Run: headless pygame with SDL's dummy video driver; simulated clock (each Clock.tick advances the game by its frame time, no real sleeping); random seed 0; keys injected as events and as key.get_pressed() state; no mouse input.
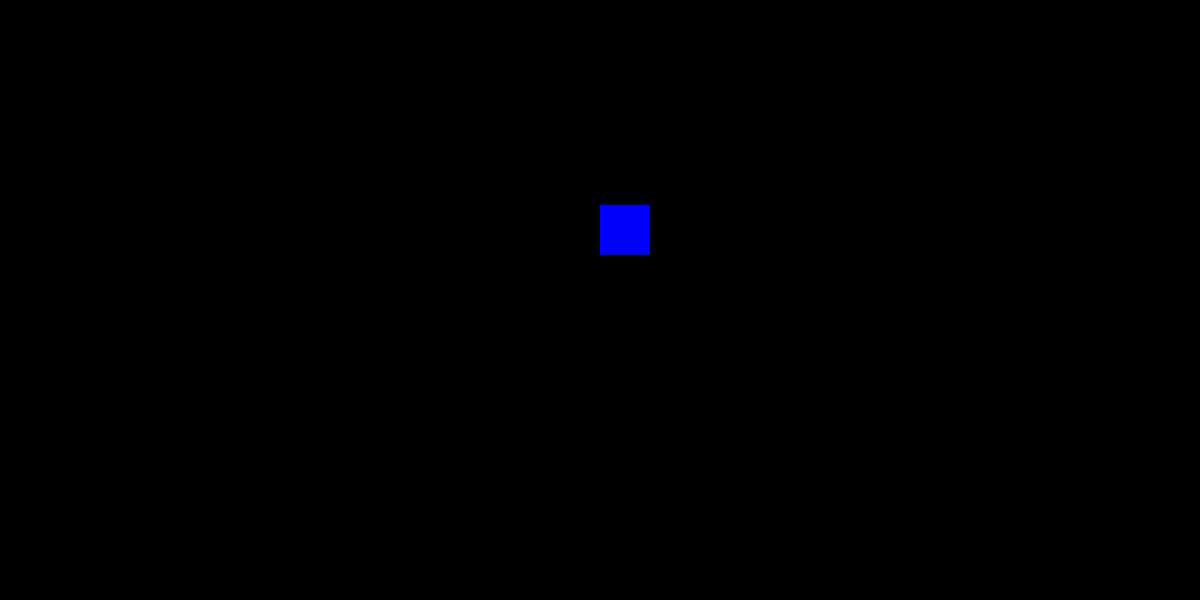
Frame 1 of 4 · flips 1–60 · no input
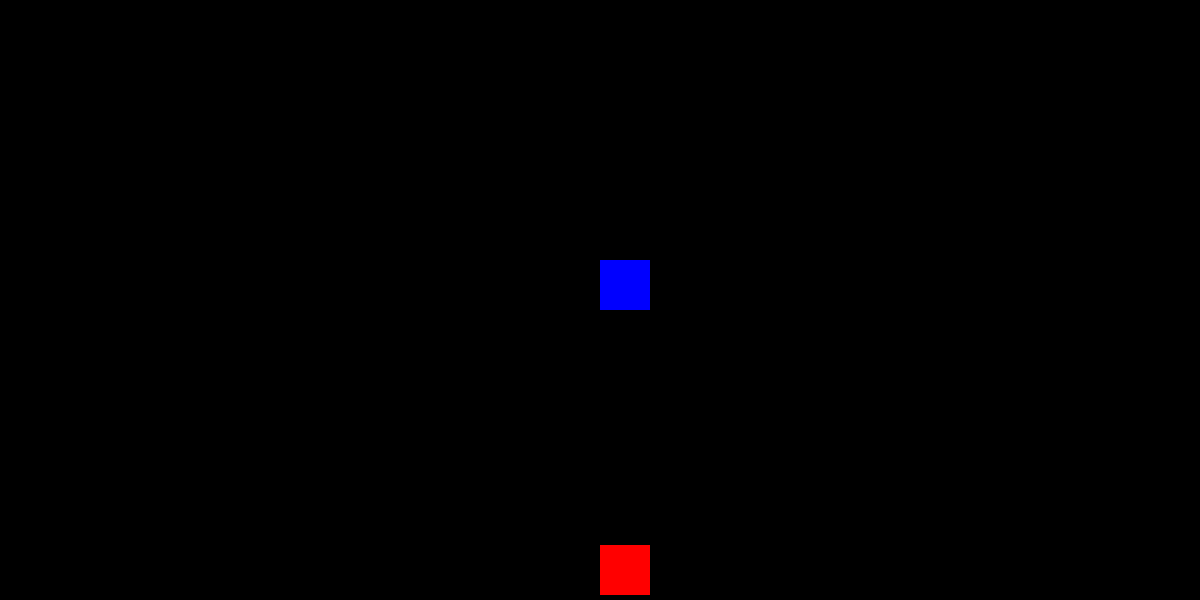
Frame 2 of 4 · flips 61–180 · tapped SPACE, RETURN · held RIGHT (→), D
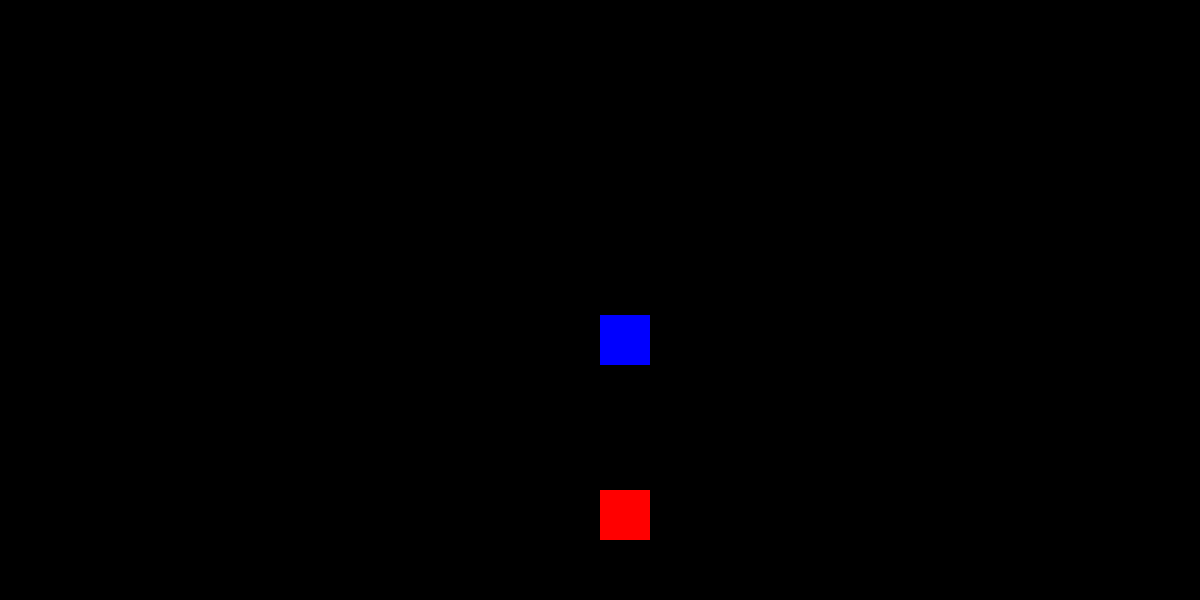
Frame 3 of 4 · flips 181–300 · held DOWN (↓), S
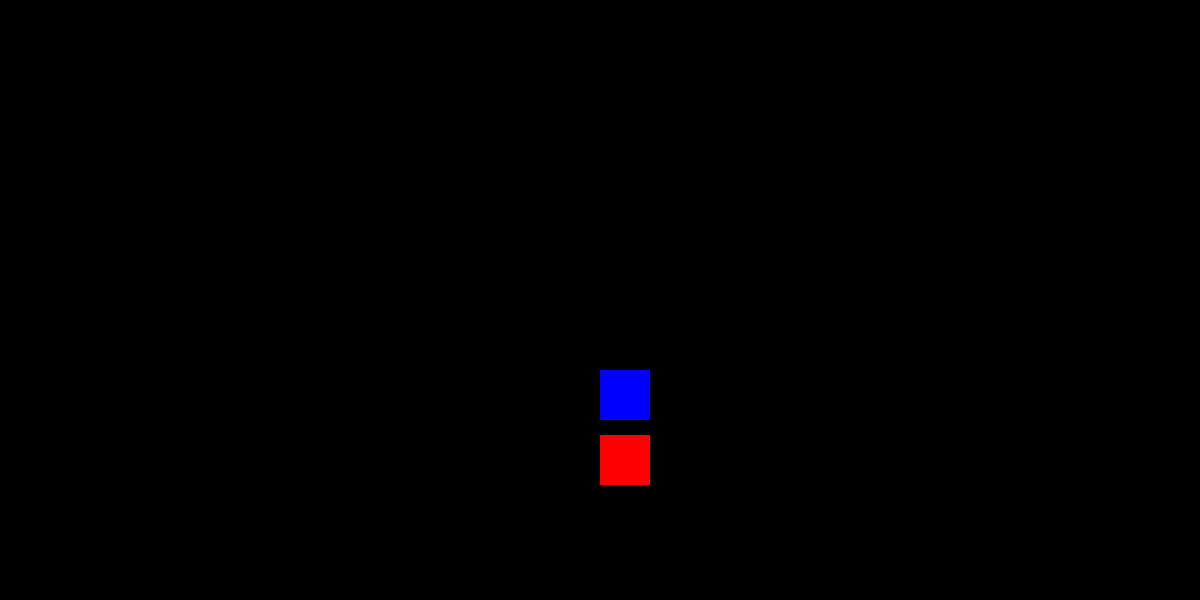
Frame 4 of 4 · flips 301–420 · held LEFT (←), A, UP (↑), W

The pygame program that drew these frames:

import pygame
from pygame.locals import *
import sys


pygame.init()

RELOJ = pygame.time.Clock()
FPS = 60

ANCHO = 1200
ALTO = 600

def mover_rectangulo(rectangulo: pygame.Rect, velocidad_y, alto_pantalla):
    rectangulo.y+= velocidad_y
    if rectangulo.top > ALTO:
        rectangulo.bottom = 0
    elif rectangulo.bottom < 0:
        rectangulo.top = alto_pantalla


pantalla = pygame.display.set_mode((ANCHO,ALTO))
rectangulo = pygame.Rect(ANCHO/2 , ALTO/2 ,50,50)
otro_rectangulo = pygame.Rect(ANCHO/2 , 500  ,50,50)




esta_corriendo = True
while esta_corriendo:
    RELOJ.tick(FPS)
    for event in pygame.event.get():
        if event.type == QUIT:
            pygame.quit()
            sys.exit()



    pantalla.fill("Black")
    mover_rectangulo(rectangulo, 5, pantalla)
    pygame.draw.rect(pantalla , "Red", rectangulo)
    pygame.draw.rect(pantalla , "Blue", otro_rectangulo)

    mover_rectangulo(otro_rectangulo, -5, ALTO)


    
    pygame.display.flip()

            
